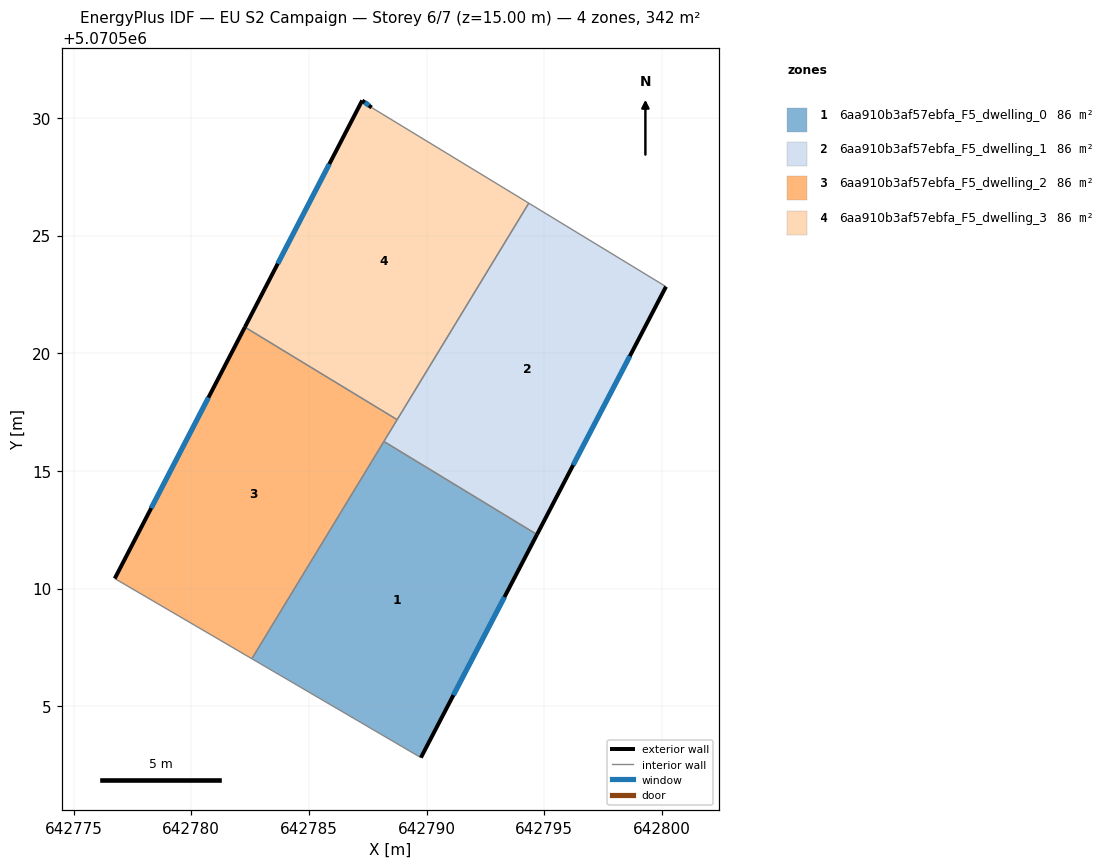
=== STOREY PLAN SPEC (per zone: floor XY polygon, exterior-wall plan segments, windows/doors) ===
zone 1: 6aa910b3af57ebfa_F5_dwelling_0  (85.5 m²)
  floor: (642789.76, 5070502.82) (642794.69, 5070512.30) (642788.18, 5070516.25) (642782.57, 5070507.02)
  exterior wall: (642794.69, 5070512.30) – (642789.76, 5070502.82)  [10.7 m]
    window: (642793.31, 5070509.64) – (642791.14, 5070505.47)  [6.2 m²]
  interior walls: 3
zone 2: 6aa910b3af57ebfa_F5_dwelling_1  (85.5 m²)
  floor: (642794.69, 5070512.30) (642800.17, 5070522.83) (642794.34, 5070526.38) (642788.18, 5070516.25)
  exterior wall: (642800.17, 5070522.83) – (642794.69, 5070512.30)  [11.9 m]
    window: (642798.63, 5070519.88) – (642796.22, 5070515.25)  [6.9 m²]
  interior walls: 4
zone 3: 6aa910b3af57ebfa_F5_dwelling_2  (85.5 m²)
  floor: (642782.57, 5070507.02) (642788.75, 5070517.18) (642782.28, 5070521.11) (642776.75, 5070510.43)
  exterior wall: (642776.75, 5070510.43) – (642782.28, 5070521.11)  [12.0 m]
    window: (642778.30, 5070513.42) – (642780.73, 5070518.12)  [7.0 m²]
  interior walls: 4
zone 4: 6aa910b3af57ebfa_F5_dwelling_3  (85.5 m²)
  floor: (642788.75, 5070517.18) (642794.34, 5070526.38) (642787.66, 5070530.44) (642787.26, 5070530.74) (642782.28, 5070521.11)
  exterior wall: (642782.28, 5070521.11) – (642787.26, 5070530.74)  [10.8 m]
    window: (642783.67, 5070523.81) – (642785.87, 5070528.04)  [6.3 m²]
  exterior wall: (642787.26, 5070530.74) – (642787.66, 5070530.44)  [0.5 m]
    window: (642787.37, 5070530.65) – (642787.55, 5070530.52)  [0.3 m²]
  interior walls: 3

=== DERIVED (storey summary) ===
Building: EU S2 Campaign
Storey: 6 of 7  (floor level z = 15.00 m)
Storey gross floor area: 342.1 m²
Zones on this storey: 4
  - 6aa910b3af57ebfa_F5_dwelling_0: floor 85.5 m²; exterior wall 10.7 m (32.1 m²); 1 window(s) 6.2 m²; WWR 19.3%
  - 6aa910b3af57ebfa_F5_dwelling_1: floor 85.5 m²; exterior wall 11.9 m (35.6 m²); 1 window(s) 6.9 m²; WWR 19.3%
  - 6aa910b3af57ebfa_F5_dwelling_2: floor 85.5 m²; exterior wall 12.0 m (36.1 m²); 1 window(s) 7.0 m²; WWR 19.3%
  - 6aa910b3af57ebfa_F5_dwelling_3: floor 85.5 m²; exterior wall 11.3 m (34.0 m²); 2 window(s) 6.6 m²; WWR 19.3%
Zone adjacency (shared interzone walls):
  - 6aa910b3af57ebfa_F5_dwelling_0 ↔ 6aa910b3af57ebfa_F5_dwelling_1
  - 6aa910b3af57ebfa_F5_dwelling_0 ↔ 6aa910b3af57ebfa_F5_dwelling_2
  - 6aa910b3af57ebfa_F5_dwelling_1 ↔ 6aa910b3af57ebfa_F5_dwelling_2
  - 6aa910b3af57ebfa_F5_dwelling_1 ↔ 6aa910b3af57ebfa_F5_dwelling_3
  - 6aa910b3af57ebfa_F5_dwelling_2 ↔ 6aa910b3af57ebfa_F5_dwelling_3